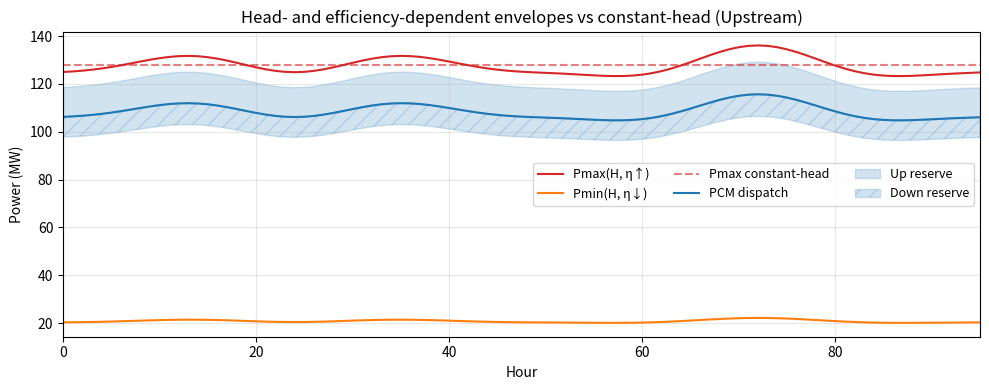
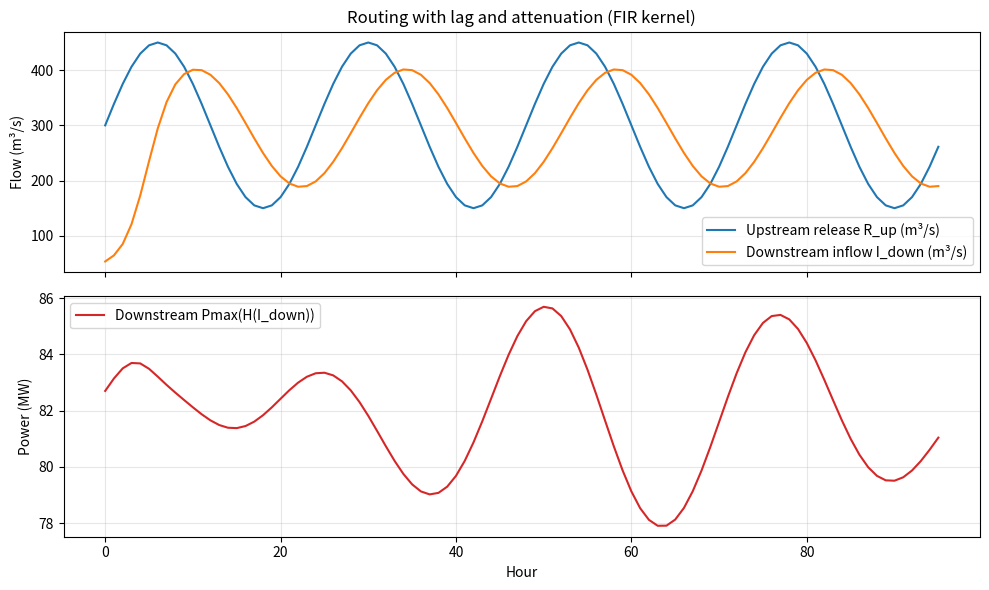
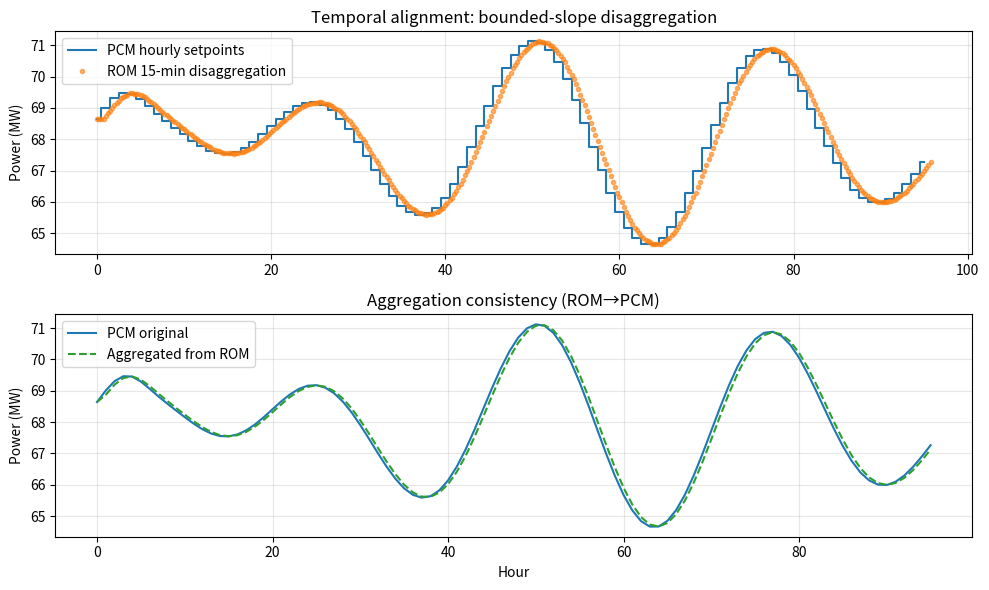
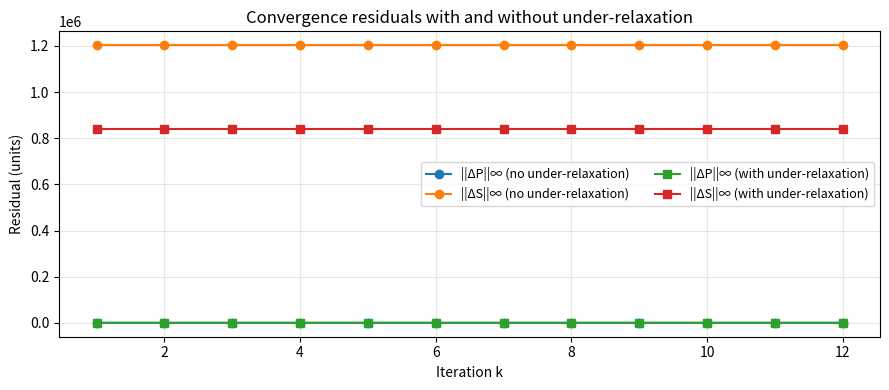
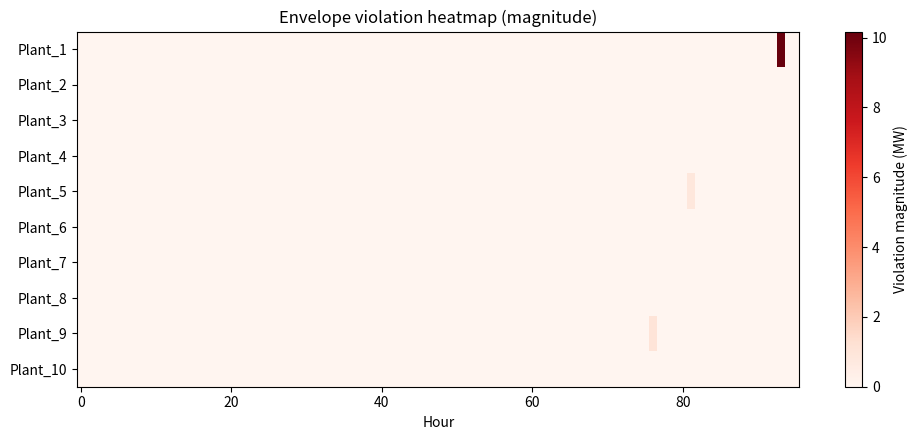
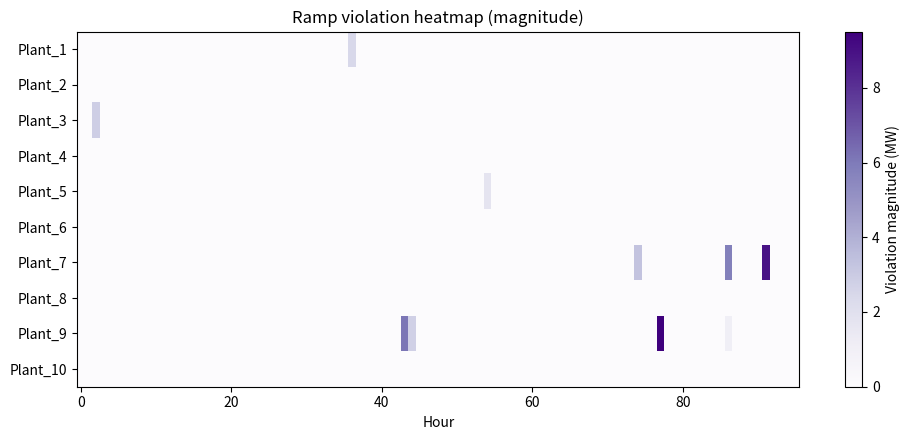
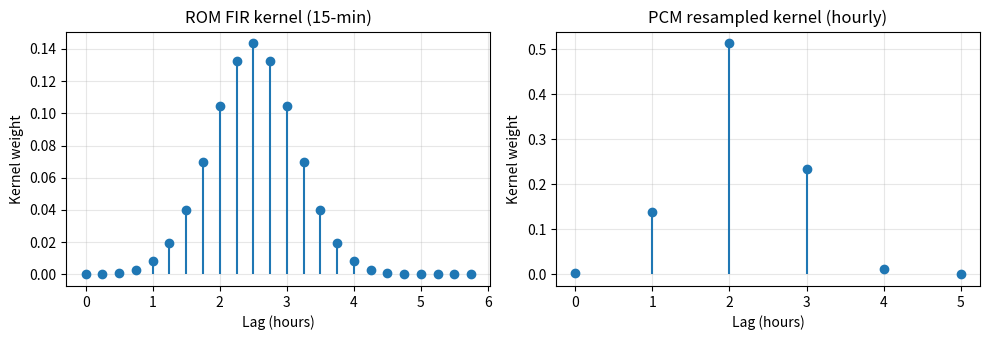

These charts were generated, in order, by the following Python code:
import numpy as np
import matplotlib.pyplot as plt

# ---------------------------------------------------------
# Global settings and helpers
# ---------------------------------------------------------

np.random.seed(101)

rho, g = 1000.0, 9.81  # SI
DT_HOUR = 1.0          # hours
ROM_SUBSTEPS_PER_HOUR = 4  # 15-min ROM steps

def bounded_slope_disaggregation(prev, target, n_steps, ramp_cap):
    """Generate a bounded-slope profile from prev to target over n_steps."""
    delta = (target - prev)
    step = np.clip(delta / n_steps, -ramp_cap, ramp_cap)
    return np.array([prev + step*(s+1) for s in range(n_steps)])

def resample_kernel_blocksum(h_rom, M):
    """Block-sum resampling of ROM kernel (length multiple of M) to PCM resolution."""
    K_pcm = len(h_rom) // M
    return np.array([h_rom[i*M:(i+1)*M].sum() for i in range(K_pcm)])

# ---------------------------------------------------------
# Build dataset: upstream and downstream plants in a cascade
# ---------------------------------------------------------

def build_dataset(T_hours=96):
    # Time arrays
    t = np.arange(T_hours)           # hourly PCM time
    t_rom = np.arange(T_hours * ROM_SUBSTEPS_PER_HOUR)  # 15-min ROM time
    # Upstream hydropeaking release (m^3/s)
    R_up = 300 + 150*np.sin(2*np.pi*(t % 24)/24.0)
    # FIR routing kernel for downstream (lag + dispersion + attenuation)
    tau = 5                 # hours lag center
    alpha = 0.85            # attenuation
    kernel_len_hours = 12
    k = np.arange(kernel_len_hours)
    h = alpha * np.exp(-0.5*((k - tau)/2.0)**2)  # Gaussian-like
    h /= h.sum() / alpha  # normalize weights to total attenuation alpha

    # Lateral inflow at downstream reach (m^3/s)
    L_down = 40 + 20*np.sin(2*np.pi*(t % 24)/24.0 + 0.6)

    # Downstream inflow via routing superposition
    I_down = np.convolve(R_up, h, mode='full')[:T_hours] + L_down

    # Upstream head: level - tailwater
    level_up = 200 + 1.4*np.sin(2*np.pi*t/T_hours*3)
    tail_up = 150 + 0.6*np.sin(2*np.pi*t/T_hours*5)
    H_up = level_up - tail_up

    # Downstream head depends mildly on routed inflow (tailwater rises with flow)
    level_down = 180 + 1.0*np.sin(2*np.pi*(t % 24)/24.0 + 0.3)
    tail_down = 140 + 0.004*(I_down - I_down.mean())
    H_down = level_down - tail_down

    # Efficiency bounds (upper/lower) for each plant
    eta_upstream_up = 0.93 - 0.02*np.cos(2*np.pi*t/T_hours*2)
    eta_upstream_dn = eta_upstream_up - 0.08

    eta_downstream_up = 0.90 - 0.02*np.cos(2*np.pi*t/T_hours*3)
    eta_downstream_dn = eta_downstream_up - 0.07

    # Flow limits depending on head
    Qmax_up = 260 + 0.4*H_up
    Qmin_up = 50*np.ones(T_hours)

    Qmax_down = 220 + 0.3*H_down
    Qmin_down = 40*np.ones(T_hours)

    # Envelopes (MW)
    Pmax_up = rho*g*eta_upstream_up*Qmax_up*H_up/1e6
    Pmin_up = rho*g*eta_upstream_dn*Qmin_up*H_up/1e6

    Pmax_down = rho*g*eta_downstream_up*Qmax_down*H_down/1e6
    Pmin_down = rho*g*eta_downstream_dn*Qmin_down*H_down/1e6

    # Constant-head baseline for upstream for comparison (median head)
    H_up_const = np.median(H_up)
    Pmax_up_const = rho*g*np.median(eta_upstream_up)*np.median(Qmax_up)*H_up_const/1e6 * np.ones(T_hours)

    # PCM dispatch and reserves (stylized, mostly within envelopes)
    P_dispatch_up = np.minimum(Pmax_up - 8.0, 0.85*Pmax_up)
    R_up_cap_up = np.clip(0.10*Pmax_up, 0, Pmax_up - P_dispatch_up)
    R_dn_cap_up = np.clip(0.08*P_dispatch_up, 0, P_dispatch_up - Pmin_up)

    P_dispatch_down = np.minimum(Pmax_down - 6.0, 0.83*Pmax_down)
    R_up_cap_down = np.clip(0.12*Pmax_down, 0, Pmax_down - P_dispatch_down)
    R_dn_cap_down = np.clip(0.10*P_dispatch_down, 0, P_dispatch_down - Pmin_down)

    # Ramp caps (MW/h) derived heuristically from head/flow changes
    # ROM publishes power ramp caps; we approximate here
    dQmax_up = np.diff(Qmax_up, prepend=Qmax_up[0])
    dH_up = np.diff(H_up, prepend=H_up[0])
    dQmax_down = np.diff(Qmax_down, prepend=Qmax_down[0])
    dH_down = np.diff(H_down, prepend=H_down[0])

    # Effective efficiency for ramp mapping
    eta_eff_up = (eta_upstream_up + eta_upstream_dn)/2
    eta_eff_down = (eta_downstream_up + eta_downstream_dn)/2

    dPcap_up = rho*g*(eta_eff_up*(H_up*np.abs(dQmax_up) + Qmax_up*np.abs(dH_up)))/1e6
    dPcap_down = rho*g*(eta_eff_down*(H_down*np.abs(dQmax_down) + Qmax_down*np.abs(dH_down)))/1e6
    # use a smoothed bound
    DeltaPmax_up = np.maximum(15.0, 0.5*np.abs(dPcap_up) + 20.0)
    DeltaPmax_down = np.maximum(12.0, 0.5*np.abs(dPcap_down) + 18.0)

    # Temporal alignment: use downstream dispatch as PCM hourly setpoints; disaggregate to ROM
    ramp_cap_15min = 40.0  # MW per 15 min
    P_rom_15min = np.zeros(T_hours * ROM_SUBSTEPS_PER_HOUR)
    for h in range(T_hours):
        start = h*ROM_SUBSTEPS_PER_HOUR
        prev = P_dispatch_down[h-1] if h > 0 else P_dispatch_down[h]
        target = P_dispatch_down[h]
        P_rom_15min[start:start+ROM_SUBSTEPS_PER_HOUR] = bounded_slope_disaggregation(
            prev, target, ROM_SUBSTEPS_PER_HOUR, ramp_cap_15min
        )
    # Aggregation consistency
    P_pcm_agg = P_rom_15min.reshape(T_hours, ROM_SUBSTEPS_PER_HOUR).mean(axis=1)

    # Convergence residuals (illustrative): simulate envelope iteration with/without under-relaxation
    iters = np.arange(1, 13)
    # Emulate new ROM envelopes as base Pmax_down plus small perturbations
    noise = 0.03*np.random.randn(len(iters), T_hours)
    Pmax_rom_iter = np.array([Pmax_down*(1 + noise[k-1]) for k in iters])

    # Without under-relaxation: direct replace
    Pmax_no = Pmax_rom_iter.copy()
    rP_no = np.array([np.max(np.abs(Pmax_no[k-1] - (Pmax_no[k-2] if k > 1 else Pmax_no[k-1]))) for k in iters])
    # With under-relaxation: lambda=0.5
    lam = 0.5
    Pmax_relax = np.zeros_like(Pmax_rom_iter)
    for k_idx, k in enumerate(iters):
        prev = Pmax_relax[k_idx-1] if k_idx > 0 else Pmax_down
        Pmax_relax[k_idx] = lam*Pmax_rom_iter[k_idx] + (1-lam)*prev
    rP_relax = np.array([np.max(np.abs(Pmax_relax[k-1] - (Pmax_relax[k-2] if k > 1 else Pmax_relax[k-1]))) for k in iters])

    # Storage series (upstream) for residual proxy: simple integration of mass balance (stylized inflow)
    I_nat_up = 100 + 30*np.sin(2*np.pi*(t % 24)/24.0 + 0.2)
    # turbine flow from dispatch: Q = P / (rho g eta H)
    Q_turb_up = (P_dispatch_up*1e6)/(rho*g*eta_eff_up*H_up)
    Spill_up = np.maximum(0.0, Q_turb_up - Qmax_up) * 0.1  # small spill if over turbine cap
    Evap_up = 2.0*np.ones(T_hours)  # m^3/s equivalent
    Pump_up = np.zeros(T_hours)     # no pumping at upstream
    S_up = np.zeros(T_hours)
    S_up[0] = 50e6
    for tt in range(1, T_hours):
        net = (I_nat_up[tt-1] - Q_turb_up[tt-1] - Spill_up[tt-1] - Evap_up[tt-1] + Pump_up[tt-1]) * 3600.0
        S_up[tt] = S_up[tt-1] + net
    # Residual proxy for storage (differences due to envelope/dispatch changes)
    # Recompute Q_turb_up with relaxed envelopes (scaled dispatch)
    P_dispatch_up_relaxed = P_dispatch_up * (1 + 0.02*np.sin(2*np.pi*iters[-1]/T_hours))
    Q_turb_up_relaxed = (P_dispatch_up_relaxed*1e6)/(rho*g*eta_eff_up*H_up)
    S_up_relaxed = np.zeros(T_hours)
    S_up_relaxed[0] = 50e6
    for tt in range(1, T_hours):
        net = (I_nat_up[tt-1] - Q_turb_up_relaxed[tt-1] - Spill_up[tt-1] - Evap_up[tt-1] + Pump_up[tt-1]) * 3600.0
        S_up_relaxed[tt] = S_up_relaxed[tt-1] + net
    rS_no = np.array([np.max(np.abs(S_up - S_up_relaxed)) for _ in iters])  # illustrative constant across iterations
    rS_relax = 0.7*rS_no  # assume reduced residual with under-relaxation

    # Violation heatmaps: construct per-plant metrics from base series with noise
    n_plants = 10
    plants = [f'Plant_{i}' for i in range(1, n_plants+1)]
    # Base dispatch and envelopes for two reference plants (upstream, downstream)
    P_dispatch_base = np.vstack([P_dispatch_up, P_dispatch_down])
    Pmin_base = np.vstack([Pmin_up, Pmin_down])
    Pmax_base = np.vstack([Pmax_up, Pmax_down])
    DeltaPmax_base = np.vstack([DeltaPmax_up, DeltaPmax_down])

    # Replicate to 10 plants with small multiplicative noise
    P_dispatch_all = np.array([P_dispatch_base[i % 2] * (1 + 0.05*np.random.randn(T_hours)) for i in range(n_plants)])
    Pmin_all = np.array([Pmin_base[i % 2] * (1 + 0.03*np.random.randn(T_hours)) for i in range(n_plants)])
    Pmax_all = np.array([Pmax_base[i % 2] * (1 + 0.03*np.random.randn(T_hours)) for i in range(n_plants)])
    DeltaPmax_all = np.array([DeltaPmax_base[i % 2] * (1 + 0.1*np.random.randn(T_hours)) for i in range(n_plants)])

    # Envelope violation magnitude: max of upper or lower breach
    viol_env = np.maximum(P_dispatch_all - Pmax_all, Pmin_all - P_dispatch_all)
    viol_env = np.clip(viol_env, 0, None)

    # Ramp violation: max(|ΔP|-ΔPmax, 0)
    dP_all = np.diff(P_dispatch_all, axis=1, prepend=P_dispatch_all[:, [0]])
    viol_ramp = np.clip(np.abs(dP_all) - DeltaPmax_all, 0, None)

    # Kernel resampling from ROM 15-min to PCM hourly
    # Build a 15-min ROM kernel (length must be multiple of 4)
    dt_rom_min = 15
    kernel_len_rom = 24  # 6 hours
    k_rom = np.arange(kernel_len_rom)
    tau_rom = 10
    alpha_rom = 0.9
    h_rom = alpha_rom * np.exp(-0.5*((k_rom - tau_rom)/2.5)**2)
    h_rom /= h_rom.sum() / alpha_rom
    h_pcm = resample_kernel_blocksum(h_rom, ROM_SUBSTEPS_PER_HOUR)

    return {
        't': t, 't_rom': t_rom,
        'R_up': R_up, 'L_down': L_down, 'h': h, 'I_down': I_down,
        'H_up': H_up, 'H_down': H_down,
        'eta_upstream_up': eta_upstream_up, 'eta_upstream_dn': eta_upstream_dn,
        'eta_downstream_up': eta_downstream_up, 'eta_downstream_dn': eta_downstream_dn,
        'Qmax_up': Qmax_up, 'Qmin_up': Qmin_up, 'Qmax_down': Qmax_down, 'Qmin_down': Qmin_down,
        'Pmax_up': Pmax_up, 'Pmin_up': Pmin_up, 'Pmax_up_const': Pmax_up_const,
        'Pmax_down': Pmax_down, 'Pmin_down': Pmin_down,
        'P_dispatch_up': P_dispatch_up, 'R_up_cap_up': R_up_cap_up, 'R_dn_cap_up': R_dn_cap_up,
        'P_dispatch_down': P_dispatch_down, 'R_up_cap_down': R_up_cap_down, 'R_dn_cap_down': R_dn_cap_down,
        'DeltaPmax_up': DeltaPmax_up, 'DeltaPmax_down': DeltaPmax_down,
        'P_rom_15min': P_rom_15min, 'P_pcm_agg': P_pcm_agg,
        'iters': iters, 'Pmax_no': Pmax_no, 'Pmax_relax': Pmax_relax,
        'rP_no': rP_no, 'rP_relax': rP_relax, 'rS_no': rS_no, 'rS_relax': rS_relax,
        'plants': plants, 'viol_env': viol_env, 'viol_ramp': viol_ramp,
        'h_rom': h_rom, 'h_pcm': h_pcm
    }

# ---------------------------------------------------------
# Plotting functions (all consume the dataset)
# ---------------------------------------------------------

def plot_envelopes_dispatch_reserves(data):
    t = data['t']
    Pmax = data['Pmax_up']
    Pmin = data['Pmin_up']
    Pmax_const = data['Pmax_up_const']
    P_dispatch = data['P_dispatch_up']
    R_up = data['R_up_cap_up']
    R_dn = data['R_dn_cap_up']

    fig, ax = plt.subplots(figsize=(10,4))
    ax.plot(t, Pmax, color='tab:red', label='Pmax(H, η↑)')
    ax.plot(t, Pmin, color='tab:orange', label='Pmin(H, η↓)')
    ax.plot(t, Pmax_const, color='tab:red', ls='--', alpha=0.6, label='Pmax constant-head')
    ax.plot(t, P_dispatch, color='tab:blue', lw=1.5, label='PCM dispatch')

    ax.fill_between(t, P_dispatch, P_dispatch+R_up, color='tab:blue', alpha=0.2, label='Up reserve')
    ax.fill_between(t, P_dispatch-R_dn, P_dispatch, color='tab:blue', alpha=0.2, hatch='//', label='Down reserve')

    ax.set_xlim(0, t[-1])
    ax.set_xlabel('Hour')
    ax.set_ylabel('Power (MW)')
    ax.set_title('Head- and efficiency-dependent envelopes vs constant-head (Upstream)')
    ax.legend(ncol=3, fontsize=9)
    ax.grid(alpha=0.3)
    plt.tight_layout()
    plt.savefig('fig_envelopes_dispatch_reserves.png', dpi=200)
    plt.show()

def plot_routing_envelope_shift(data):
    t = data['t']
    R_up = data['R_up']
    I_down = data['I_down']
    Pmax_down = data['Pmax_down']

    fig, axs = plt.subplots(2,1, figsize=(10,6), sharex=True)
    axs[0].plot(t, R_up, label='Upstream release R_up (m³/s)')
    axs[0].plot(t, I_down, label='Downstream inflow I_down (m³/s)')
    axs[0].set_ylabel('Flow (m³/s)')
    axs[0].legend()
    axs[0].grid(alpha=0.3)
    axs[0].set_title('Routing with lag and attenuation (FIR kernel)')

    axs[1].plot(t, Pmax_down, color='tab:red', label='Downstream Pmax(H(I_down))')
    axs[1].set_xlabel('Hour')
    axs[1].set_ylabel('Power (MW)')
    axs[1].legend()
    axs[1].grid(alpha=0.3)

    plt.tight_layout()
    plt.savefig('fig_routing_envelope_shift.png', dpi=200)
    plt.show()

def plot_temporal_alignment(data):
    t = data['t']
    t_rom_hours = np.arange(len(data['P_rom_15min'])) / ROM_SUBSTEPS_PER_HOUR
    P_pcm = data['P_dispatch_down']    # hourly PCM setpoints chosen as downstream dispatch
    P_rom = data['P_rom_15min']
    P_pcm_agg = data['P_pcm_agg']

    fig, axs = plt.subplots(2,1, figsize=(10,6), sharex=False)
    axs[0].step(t, P_pcm, where='mid', label='PCM hourly setpoints', color='tab:blue')
    axs[0].plot(t_rom_hours, P_rom, '.', alpha=0.6, label='ROM 15-min disaggregation', color='tab:orange')
    axs[0].set_ylabel('Power (MW)')
    axs[0].legend()
    axs[0].grid(alpha=0.3)
    axs[0].set_title('Temporal alignment: bounded-slope disaggregation')

    axs[1].plot(t, P_pcm, label='PCM original', color='tab:blue')
    axs[1].plot(t, P_pcm_agg, '--', label='Aggregated from ROM', color='tab:green')
    axs[1].set_xlabel('Hour')
    axs[1].set_ylabel('Power (MW)')
    axs[1].legend()
    axs[1].grid(alpha=0.3)
    axs[1].set_title('Aggregation consistency (ROM→PCM)')

    plt.tight_layout()
    plt.savefig('fig_temporal_alignment.png', dpi=200)
    plt.show()

def plot_convergence_residuals(data):
    iters = data['iters']
    rP_no = data['rP_no']
    rS_no = data['rS_no']
    rP_relax = data['rP_relax']
    rS_relax = data['rS_relax']

    fig, ax = plt.subplots(figsize=(9,4))
    ax.plot(iters, rP_no, 'o-', label='||ΔP||∞ (no under-relaxation)')
    ax.plot(iters, rS_no, 'o-', label='||ΔS||∞ (no under-relaxation)')
    ax.plot(iters, rP_relax, 's-', label='||ΔP||∞ (with under-relaxation)')
    ax.plot(iters, rS_relax, 's-', label='||ΔS||∞ (with under-relaxation)')
    ax.set_xlabel('Iteration k')
    ax.set_ylabel('Residual (units)')
    ax.set_title('Convergence residuals with and without under-relaxation')
    ax.grid(alpha=0.3)
    ax.legend(ncol=2, fontsize=9)
    plt.tight_layout()
    plt.savefig('fig_convergence_residuals.png', dpi=200)
    plt.show()

def plot_violation_heatmaps(data):
    plants = data['plants']
    viol_env = data['viol_env']
    viol_ramp = data['viol_ramp']

    # Envelope violations
    fig, ax = plt.subplots(figsize=(10,4.5))
    im = ax.imshow(viol_env, aspect='auto', cmap='Reds', interpolation='nearest')
    ax.set_yticks(np.arange(len(plants)))
    ax.set_yticklabels(plants)
    ax.set_xlabel('Hour')
    ax.set_title('Envelope violation heatmap (magnitude)')
    cbar = plt.colorbar(im, ax=ax)
    cbar.set_label('Violation magnitude (MW)', rotation=90)
    plt.tight_layout()
    plt.savefig('fig_violation_heatmap_envelope.png', dpi=200)
    plt.show()

    # Ramp violations
    fig, ax = plt.subplots(figsize=(10,4.5))
    im = ax.imshow(viol_ramp, aspect='auto', cmap='Purples', interpolation='nearest')
    ax.set_yticks(np.arange(len(plants)))
    ax.set_yticklabels(plants)
    ax.set_xlabel('Hour')
    ax.set_title('Ramp violation heatmap (magnitude)')
    cbar = plt.colorbar(im, ax=ax)
    cbar.set_label('Violation magnitude (MW)', rotation=90)
    plt.tight_layout()
    plt.savefig('fig_violation_heatmap_ramp.png', dpi=200)
    plt.show()

def plot_kernel_resampling(data):
    # Show ROM 15-min kernel and PCM hourly resampled kernel
    h_rom = data['h_rom']
    h_pcm = data['h_pcm']
    dt_rom_min = 15
    k_rom_hours = np.arange(len(h_rom)) * dt_rom_min / 60.0
    k_pcm_hours = np.arange(len(h_pcm))

    fig, axs = plt.subplots(1,2, figsize=(10,3.5))
    axs[0].stem(k_rom_hours, h_rom, basefmt=" ")
    axs[0].set_xlabel('Lag (hours)')
    axs[0].set_ylabel('Kernel weight')
    axs[0].set_title('ROM FIR kernel (15-min)')

    axs[1].stem(k_pcm_hours, h_pcm, basefmt=" ")
    axs[1].set_xlabel('Lag (hours)')
    axs[1].set_ylabel('Kernel weight')
    axs[1].set_title('PCM resampled kernel (hourly)')
    for ax in axs:
        ax.grid(alpha=0.3)
    plt.tight_layout()
    plt.savefig('fig_routing_kernel_resampling.png', dpi=200)
    plt.show()

# ---------------------------------------------------------
# Main: build dataset and generate all plots
# ---------------------------------------------------------

if __name__ == '__main__':
    data = build_dataset(T_hours=96)  # 4 days

    plot_envelopes_dispatch_reserves(data)
    plot_routing_envelope_shift(data)
    plot_temporal_alignment(data)
    plot_convergence_residuals(data)
    plot_violation_heatmaps(data)
    plot_kernel_resampling(data)
